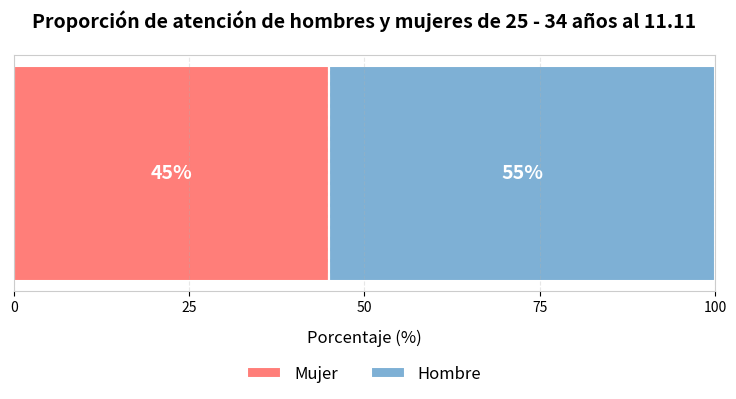

Here is the Python script that generated this plot:
import matplotlib.pyplot as plt
import numpy as np

# Definición de datos
generos = ["Mujer", "Hombre"]
porcentajes_genero = [45, 55]
colores_genero = ['#FF7E79', '#7EB0D5']

# Crear un lienzo
fig = plt.figure(figsize=(8, 5))
ax = fig.add_subplot(111)

# Dibujar un gráfico de barras segmentado horizontal embellecido
altura_barra = 0.4
ax.barh(0, porcentajes_genero[0], color=colores_genero[0], 
         height=altura_barra, edgecolor='white', linewidth=1.5, label=generos[0])
ax.barh(0, porcentajes_genero[1], left=porcentajes_genero[0], color=colores_genero[1], 
         height=altura_barra, edgecolor='white', linewidth=1.5, label=generos[1])

# Agregar etiquetas de datos
ax.text(porcentajes_genero[0]/2, 0, f"{porcentajes_genero[0]}%", 
         ha='center', va='center', fontsize=14, color='white', fontweight='bold')
ax.text(porcentajes_genero[0] + porcentajes_genero[1]/2, 0, f"{porcentajes_genero[1]}%", 
         ha='center', va='center', fontsize=14, color='white', fontweight='bold')

# Establecer el estilo del gráfico de barras
ax.set_xlim(0, 100)
ax.set_yticks([])  # Eliminar el eje y
ax.set_xlabel("Porcentaje (%)", fontsize=12, labelpad=10)
ax.set_title("Proporción de atención de hombres y mujeres de 25 - 34 años al 11.11", fontsize=14, pad=20, fontweight='bold')

# Personalizar las marcas del eje x
ax.set_xticks([0, 25, 50, 75, 100])
ax.tick_params(axis='x', which='major', labelsize=10)

# Agregar una leyenda
ax.legend(loc='upper center', bbox_to_anchor=(0.5, -0.25), 
           ncol=2, frameon=False, fontsize=12)

# Agregar líneas de cuadrícula
ax.grid(axis='x', linestyle='--', alpha=0.3)

# Agregar un borde
for spine in ax.spines.values():
    spine.set_color('#cccccc')

# Agregar una línea diagonal en el punto de división - la línea de separación entre hombres y mujeres
divider_y = np.linspace(-altura_barra/2, altura_barra/2, 100)
divider_x = np.ones_like(divider_y) * porcentajes_genero[0]
ax.plot(divider_x, divider_y, color='white', linewidth=1.5, linestyle='--')

# Ajustar el diseño
plt.tight_layout(pad=3)

# Guardar el gráfico (opcional)
# plt.savefig('distribucion_genero.png', dpi=300, bbox_inches='tight')

# Mostrar el gráfico
plt.show()
